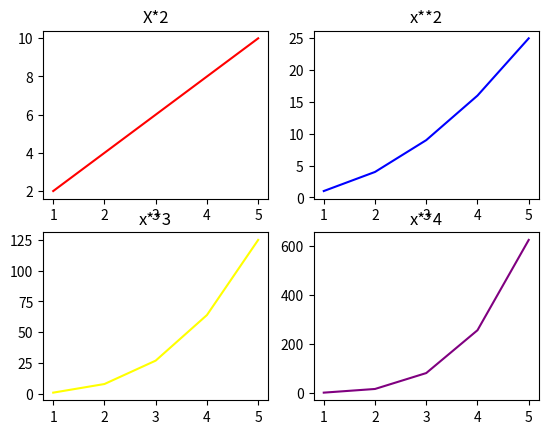

Generate this figure with matplotlib:
import matplotlib.pyplot as plt
import numpy as np

x=np.array([1,2,3,4,5])

figure, axes=plt.subplots(2,2)

axes[0,0].plot(x,x*2,color="red")
axes[0,0].set_title("X*2")

axes[0,1].plot(x,x**2,color="blue")
axes[0,1].set_title("x**2")

axes[1,0].plot(x,x**3,color="yellow")
axes[1,0].set_title("x**3")

axes[1,1].plot(x,x**4,color="purple")
axes[1,1].set_title("x**4")

plt.show()
